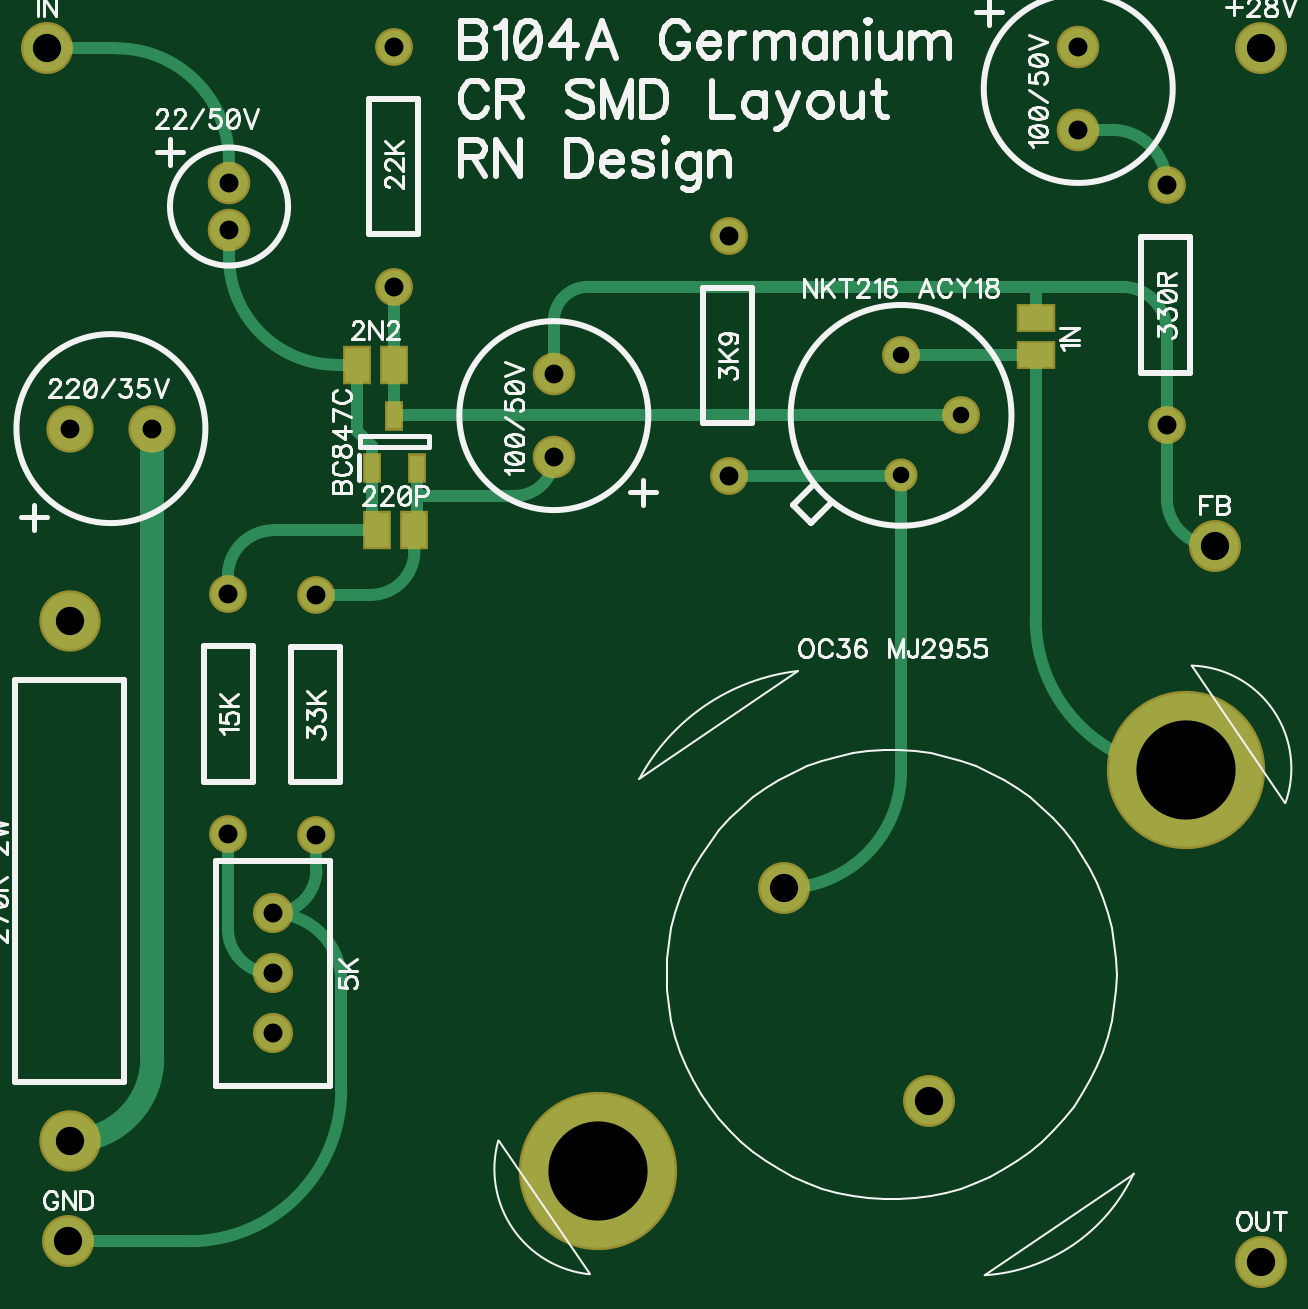
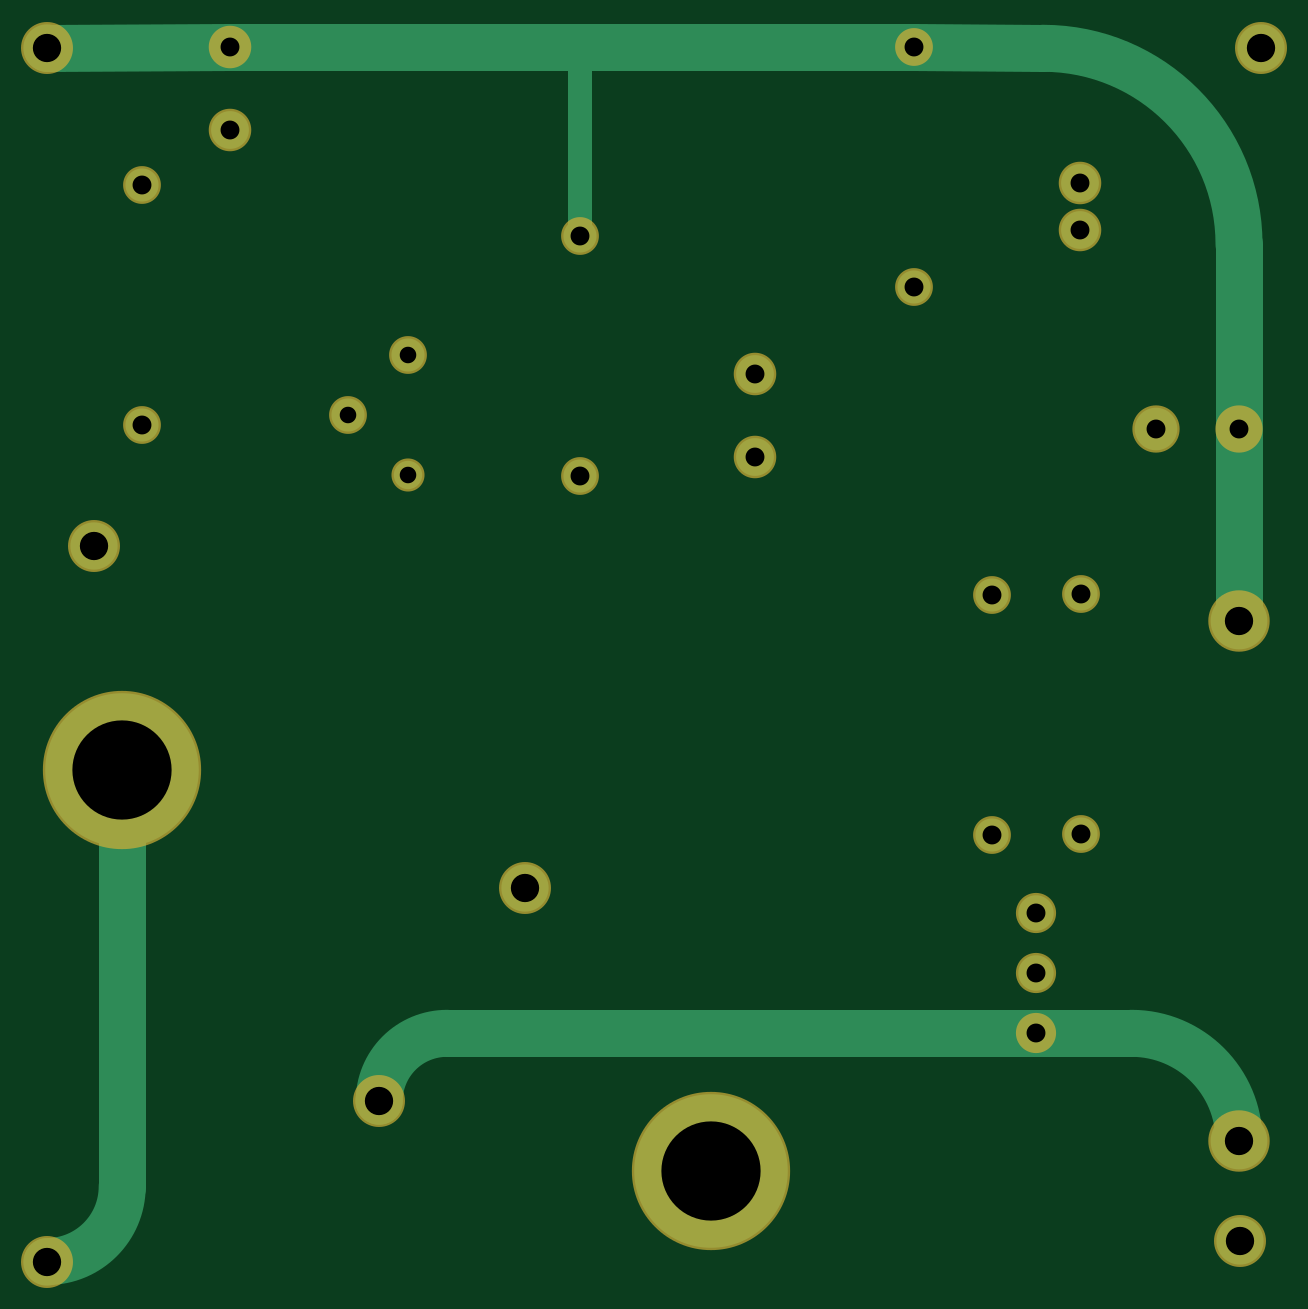
Circuit board: 7 layer files. Board 51.4 x 51.4 mm.
- bottom_copper: Bottom.gbr (1623 bytes)
- bottom_mask: BottomMask.gbr (1002 bytes)
- drill: Through.drl (674 bytes)
- top_copper: Top.gbr (3047 bytes)
- top_mask: TopMask.gbr (1251 bytes)
- paste: TopPaste.gbr (416 bytes)
- top_silk: TopSilk.gbr (32482 bytes)

=== bottom_copper: Bottom.gbr ===
G04 DipTrace 3.3.1.3*
G04 Bottom.gbr*
%MOIN*%
G04 #@! TF.FileFunction,Copper,L2,Bot*
G04 #@! TF.Part,Single*
G04 #@! TA.AperFunction,ComponentPad*
%ADD14C,0.07874*%
G04 #@! TA.AperFunction,Conductor*
%ADD15C,0.03937*%
%ADD16C,0.019685*%
G04 #@! TA.AperFunction,ComponentPad*
%ADD17C,0.062992*%
%ADD18C,0.070866*%
%ADD22C,0.07874*%
%ADD25C,0.055118*%
%ADD26C,0.047244*%
%ADD27C,0.255906*%
%ADD28C,0.094488*%
%ADD29C,0.055118*%
%ADD32C,0.059055*%
%FSLAX26Y26*%
G04*
G70*
G90*
G75*
G01*
G04 Bottom*
%LPD*%
X564961Y1917323D2*
D14*
Y2224552D1*
G02X891591Y2551181I326633J-5D01*
G01*
X1106299Y2553543D1*
X1663386Y2553150D1*
X2246063D1*
X1663386Y2238583D2*
D15*
Y2553150D1*
X2246063D2*
D14*
X2551181Y2551181D1*
X564961Y1596457D2*
Y1917323D1*
X1997999Y796301D2*
G03X1884996Y909429I-112911J217D01*
G01*
X1007602Y909449D1*
X744094D1*
G03X564961Y730315I0J-179134D01*
G01*
D3*
X903543Y909449D2*
D16*
X1007602D1*
X2426324Y1348564D2*
D14*
X2426333Y653881D1*
G03X2551181Y529134I124919J172D01*
G01*
D17*
X830709Y2248031D3*
Y2326772D3*
X2246063Y2415354D3*
Y2553150D3*
X1372047Y2007874D3*
Y1870079D3*
D18*
X702756Y1917323D3*
X564961D3*
D22*
X2551181Y2551181D3*
X2473622Y1721654D3*
X2551181Y529134D3*
X562992Y562992D3*
X527559Y2551181D3*
D25*
X1950787Y2039370D3*
D26*
Y1839370D3*
D25*
X2050787Y1939370D3*
D14*
X1755742Y1151575D3*
X1997982Y796301D3*
D27*
X2426299Y1348564D3*
X1445576Y679870D3*
D28*
X564961Y730315D3*
Y1596457D3*
D29*
X1663386Y1838583D3*
Y2238583D3*
X1106299Y2153543D3*
Y2553543D3*
X2393701Y1923228D3*
Y2323228D3*
X976378Y1240157D3*
Y1640157D3*
X828740Y1641732D3*
Y1241732D3*
D32*
X903543Y1109449D3*
Y1009449D3*
Y909449D3*
M02*

=== bottom_mask: BottomMask.gbr ===
G04 DipTrace 3.3.1.3*
G04 BottomMask.gbr*
%MOIN*%
G04 #@! TF.FileFunction,Soldermask,Bot*
G04 #@! TF.Part,Single*
%ADD17C,0.062992*%
%ADD18C,0.070866*%
%ADD22C,0.07874*%
%ADD29C,0.055118*%
%ADD37C,0.066929*%
%ADD39C,0.102362*%
%ADD40C,0.086614*%
%ADD41C,0.26378*%
%ADD43C,0.086614*%
%ADD46C,0.062992*%
%FSLAX26Y26*%
G04*
G70*
G90*
G75*
G01*
G04 BotMask*
%LPD*%
D18*
X830709Y2248031D3*
Y2326772D3*
X2246063Y2415354D3*
Y2553150D3*
X1372047Y2007874D3*
Y1870079D3*
D22*
X702756Y1917323D3*
X564961D3*
D40*
X2551181Y2551181D3*
X2473622Y1721654D3*
X2551181Y529134D3*
X562992Y562992D3*
X527559Y2551181D3*
D46*
X1950787Y2039370D3*
D29*
Y1839370D3*
D46*
X2050787Y1939370D3*
D43*
X1755742Y1151575D3*
X1997982Y796301D3*
D41*
X2426299Y1348564D3*
X1445576Y679870D3*
D39*
X564961Y730315D3*
Y1596457D3*
D17*
X1663386Y1838583D3*
Y2238583D3*
X1106299Y2153543D3*
Y2553543D3*
X2393701Y1923228D3*
Y2323228D3*
X976378Y1240157D3*
Y1640157D3*
X828740Y1641732D3*
Y1241732D3*
D37*
X903543Y1109449D3*
Y1009449D3*
Y909449D3*
M02*

=== drill: Through.drl (674 bytes, source withheld) ===
=== top_copper: Top.gbr ===
G04 DipTrace 3.3.1.3*
G04 Top.gbr*
%MOIN*%
G04 #@! TF.FileFunction,Copper,L1,Top*
G04 #@! TF.Part,Single*
G04 #@! TA.AperFunction,ComponentPad*
%ADD14C,0.07874*%
G04 #@! TA.AperFunction,Conductor*
%ADD15C,0.03937*%
%ADD16C,0.019685*%
G04 #@! TA.AperFunction,ComponentPad*
%ADD17C,0.062992*%
%ADD18C,0.070866*%
%ADD20R,0.040157X0.057874*%
%ADD21R,0.057874X0.040157*%
G04 #@! TA.AperFunction,ComponentPad*
%ADD22C,0.07874*%
%ADD24R,0.023622X0.041339*%
G04 #@! TA.AperFunction,ComponentPad*
%ADD25C,0.055118*%
%ADD26C,0.047244*%
%ADD27C,0.255906*%
%ADD28C,0.094488*%
%ADD29C,0.055118*%
%ADD32C,0.059055*%
%FSLAX26Y26*%
G04*
G70*
G90*
G75*
G01*
G04 Top*
%LPD*%
X976378Y1240157D2*
D16*
Y1182283D1*
G02X903543Y1109449I-72837J2D01*
G01*
D3*
X562992Y562992D2*
X764717D1*
G03X1017717Y815992I-1J253001D01*
G01*
Y995276D1*
G03X903543Y1109449I-114175J-1D01*
G01*
X527559Y2551181D2*
X642699D1*
G02X830709Y2363172I-1J-188010D01*
G01*
Y2326772D1*
X1663386Y1838583D2*
X1950000D1*
X1950787Y1839370D1*
Y1346585D1*
G02X1755768Y1151575I-195009J-2D01*
G01*
X702756Y1917323D2*
D15*
Y868110D1*
G02X564961Y730315I-137796J1D01*
G01*
D3*
X2050787Y1939370D2*
D16*
X1107874D1*
X1107480Y1938976D1*
X1106299D1*
Y2023622D2*
Y2153543D1*
Y2023622D2*
Y1938976D1*
X1068898Y1852362D2*
Y1755906D1*
G03X1076772Y1748031I7872J-2D01*
G01*
D3*
X1043307Y2023622D2*
Y1913386D1*
X1068898Y1887795D1*
Y1852362D1*
X830709Y2248031D2*
Y2203594D1*
G03X1010681Y2023622I179972J0D01*
G01*
X1043307D1*
X1076772Y1748031D2*
X905537D1*
G03X828740Y1671235I1J-76797D01*
G01*
Y1641732D1*
X1143701Y1852362D2*
Y1805298D1*
Y1751969D1*
G02X1139764Y1748031I-3938J1D01*
G01*
D3*
X1143701Y1805298D2*
X1307266D1*
G03X1372047Y1870079I0J64780D01*
G01*
X976378Y1640157D2*
X1066734D1*
G03X1139764Y1713188I1J73029D01*
G01*
Y1748031D1*
X828740Y1241732D2*
Y1084252D1*
G03X903543Y1009449I74804J0D01*
G01*
D3*
X2393701Y1923228D2*
Y1801575D1*
G03X2473622Y1721654I79920J-1D01*
G01*
D3*
X1372047Y2007874D2*
Y2096457D1*
G02X1429134Y2153543I57087J-1D01*
G01*
X2175197D1*
X2318898D1*
G02X2393701Y2078740I0J-74804D01*
G01*
Y1923228D1*
X2175197Y2102362D2*
Y2153543D1*
X2246063Y2415354D2*
X2301575D1*
G02X2393701Y2323228I0J-92126D01*
G01*
D3*
X1950787Y2039370D2*
X2175197D1*
Y1599701D1*
G03X2426324Y1348564I251137J1D01*
G01*
D17*
X830709Y2248031D3*
Y2326772D3*
X2246063Y2415354D3*
Y2553150D3*
X1372047Y2007874D3*
Y1870079D3*
D18*
X702756Y1917323D3*
X564961D3*
D20*
X1043307Y2023622D3*
X1106299D3*
D21*
X2175197Y2102362D3*
Y2039370D3*
D20*
X1076772Y1748031D3*
X1139764D3*
D22*
X2551181Y2551181D3*
X2473622Y1721654D3*
X2551181Y529134D3*
X562992Y562992D3*
X527559Y2551181D3*
D24*
X1068898Y1852362D3*
X1143701D3*
X1106299Y1938976D3*
D25*
X1950787Y2039370D3*
D26*
Y1839370D3*
D25*
X2050787Y1939370D3*
D14*
X1755742Y1151575D3*
X1997982Y796301D3*
D27*
X2426299Y1348564D3*
X1445576Y679870D3*
D28*
X564961Y730315D3*
Y1596457D3*
D29*
X1663386Y1838583D3*
Y2238583D3*
X1106299Y2153543D3*
Y2553543D3*
X2393701Y1923228D3*
Y2323228D3*
X976378Y1240157D3*
Y1640157D3*
X828740Y1641732D3*
Y1241732D3*
D32*
X903543Y1109449D3*
Y1009449D3*
Y909449D3*
M02*

=== top_mask: TopMask.gbr ===
G04 DipTrace 3.3.1.3*
G04 TopMask.gbr*
%MOIN*%
G04 #@! TF.FileFunction,Soldermask,Top*
G04 #@! TF.Part,Single*
%ADD17C,0.062992*%
%ADD18C,0.070866*%
%ADD22C,0.07874*%
%ADD29C,0.055118*%
%ADD37C,0.066929*%
%ADD39C,0.102362*%
%ADD40C,0.086614*%
%ADD41C,0.26378*%
%ADD43C,0.086614*%
%ADD46C,0.062992*%
%ADD47R,0.031496X0.049213*%
%ADD49R,0.065748X0.048031*%
%ADD51R,0.048031X0.065748*%
%FSLAX26Y26*%
G04*
G70*
G90*
G75*
G01*
G04 TopMask*
%LPD*%
D18*
X830709Y2248031D3*
Y2326772D3*
X2246063Y2415354D3*
Y2553150D3*
X1372047Y2007874D3*
Y1870079D3*
D22*
X702756Y1917323D3*
X564961D3*
D51*
X1043307Y2023622D3*
X1106299D3*
D49*
X2175197Y2102362D3*
Y2039370D3*
D51*
X1076772Y1748031D3*
X1139764D3*
D40*
X2551181Y2551181D3*
X2473622Y1721654D3*
X2551181Y529134D3*
X562992Y562992D3*
X527559Y2551181D3*
D47*
X1068898Y1852362D3*
X1143701D3*
X1106299Y1938976D3*
D46*
X1950787Y2039370D3*
D29*
Y1839370D3*
D46*
X2050787Y1939370D3*
D43*
X1755742Y1151575D3*
X1997982Y796301D3*
D41*
X2426299Y1348564D3*
X1445576Y679870D3*
D39*
X564961Y730315D3*
Y1596457D3*
D17*
X1663386Y1838583D3*
Y2238583D3*
X1106299Y2153543D3*
Y2553543D3*
X2393701Y1923228D3*
Y2323228D3*
X976378Y1240157D3*
Y1640157D3*
X828740Y1641732D3*
Y1241732D3*
D37*
X903543Y1109449D3*
Y1009449D3*
Y909449D3*
M02*

=== paste: TopPaste.gbr ===
G04 DipTrace 3.3.1.3*
G04 TopPaste.gbr*
%MOIN*%
G04 #@! TF.FileFunction,Paste,Top*
G04 #@! TF.Part,Single*
%ADD48R,0.015748X0.033465*%
%ADD50R,0.05X0.032283*%
%ADD52R,0.032283X0.05*%
%FSLAX26Y26*%
G04*
G70*
G90*
G75*
G01*
G04 TopPaste*
%LPD*%
D52*
X1043307Y2023622D3*
X1106299D3*
D50*
X2175197Y2102362D3*
Y2039370D3*
D52*
X1076772Y1748031D3*
X1139764D3*
D48*
X1068898Y1852362D3*
X1143701D3*
X1106299Y1938976D3*
M02*

=== top_silk: TopSilk.gbr (32482 bytes, source omitted) ===
